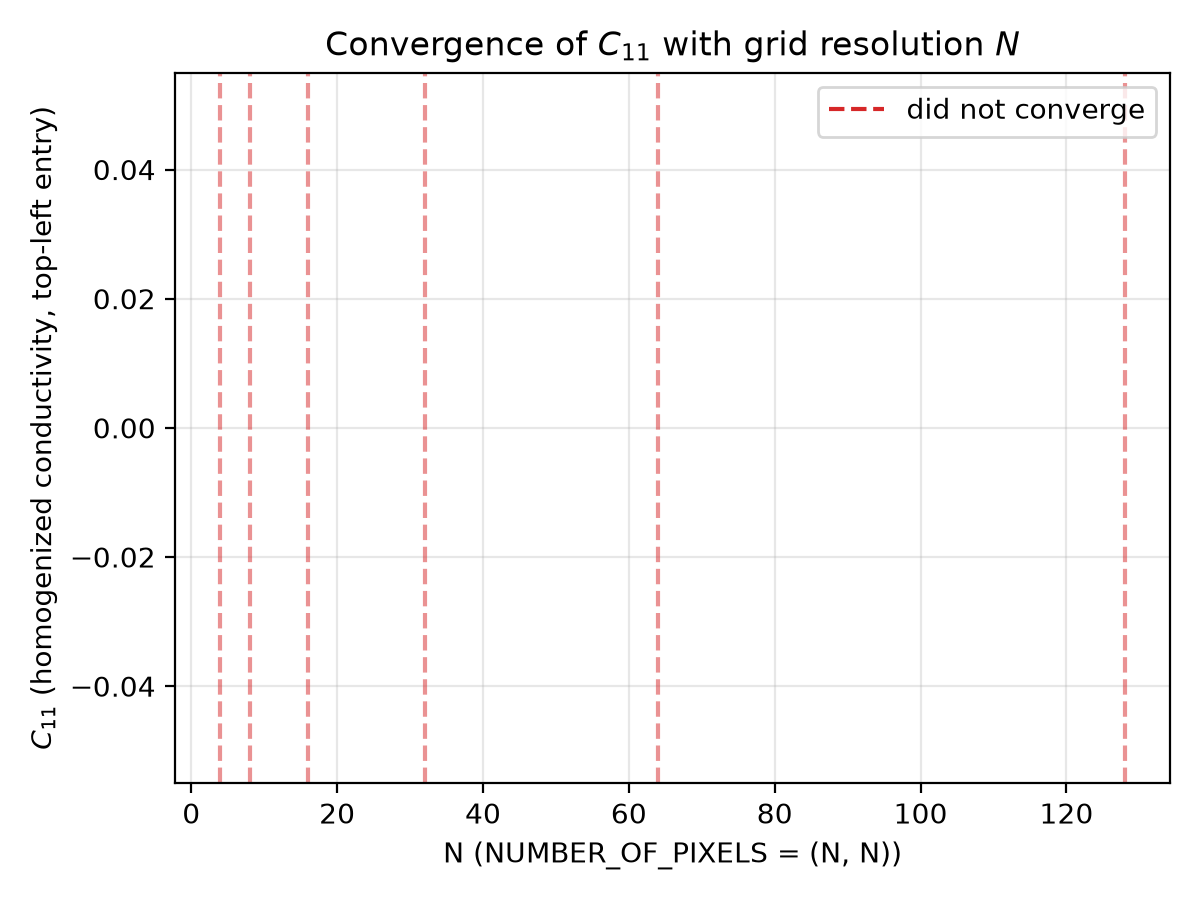

The file beside this chart, header and first rows:
N, C11, converged, det_F_min, det_F_max, error
4, nan, False, nan, nan, AttributeError("'numpy.ndarray' object h…
8, nan, False, nan, nan, AttributeError("'numpy.ndarray' object h…
16, nan, False, nan, nan, AttributeError("'numpy.ndarray' object h…
32, nan, False, nan, nan, AttributeError("'numpy.ndarray' object h…
64, nan, False, nan, nan, AttributeError("'numpy.ndarray' object h…
128, nan, False, nan, nan, AttributeError("'numpy.ndarray' object h…
